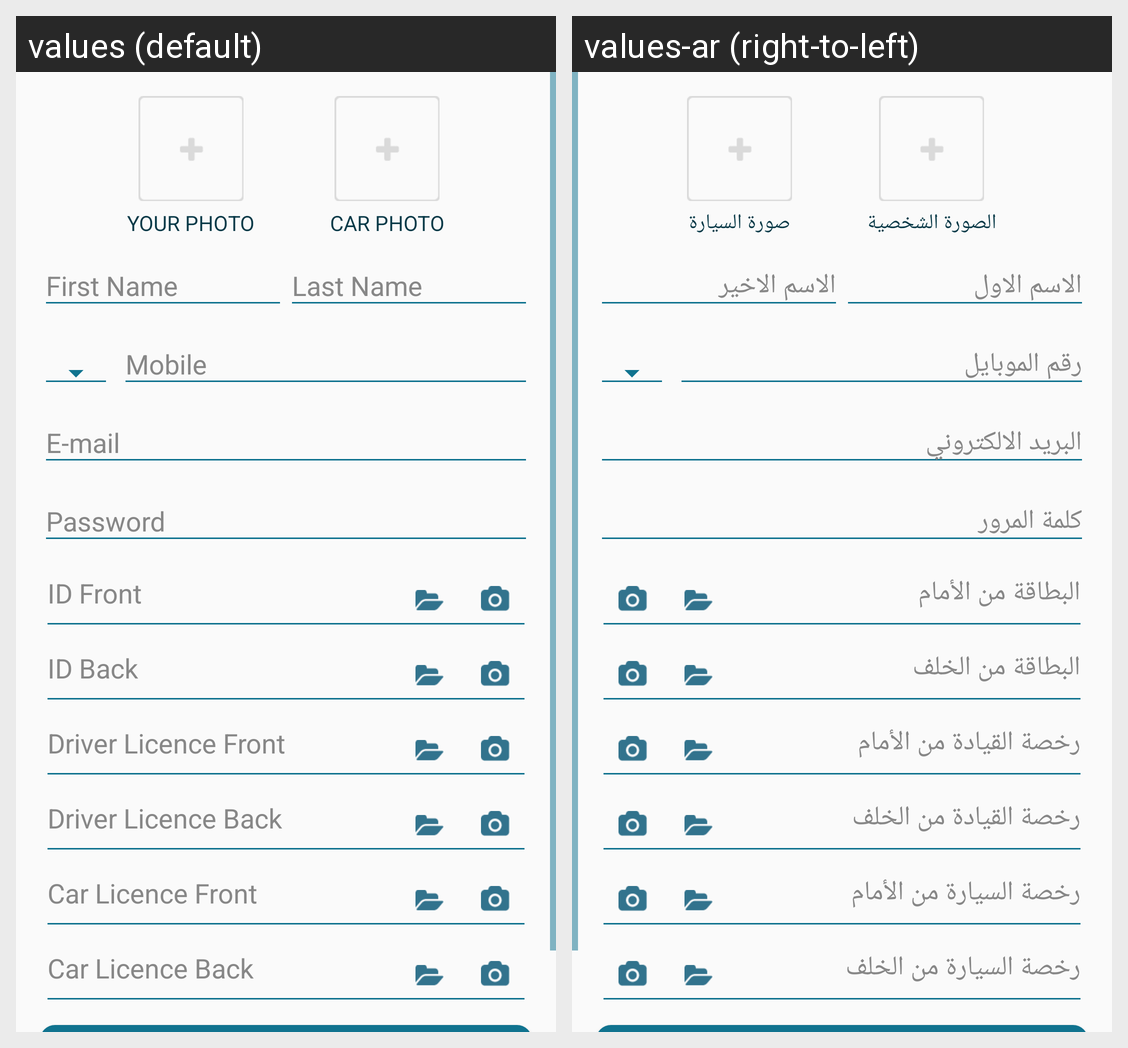

Here is an Android app screen in its default locale and in the app's own translations. Write out the translated-string differences for the strings that appear on this screen.
Android screen res/layout/activity_driver_signup.xml rendered under 2 locales, left to right: values (default), values-ar (right-to-left). Device: Nexus 5 (rendered at 1080×1920; each locale shown at half size, 540×960, under a caption strip naming it); theme AppTheme.
Strings drawn on this screen, with the default value and each locale's value (text and hints the layout hard-codes, and strings that could not be matched under every locale, appear in the picture but are not listed):

your_photo
  values: your photo
  values-ar: الصورة الشخصية

car_photo
  values: car photo
  values-ar: صورة السيارة

id_front
  values: ID Front
  values-ar: البطاقة من الأمام

id_back
  values: ID Back
  values-ar: البطاقة من الخلف

driver_licence_front
  values: Driver Licence Front
  values-ar: رخصة القيادة من الأمام

driver_licence_back
  values: Driver Licence Back
  values-ar: رخصة القيادة من الخلف

car_licence_front
  values: Car Licence Front
  values-ar: رخصة السيارة من الأمام

car_licence_back
  values: Car Licence Back
  values-ar: رخصة السيارة من الخلف
